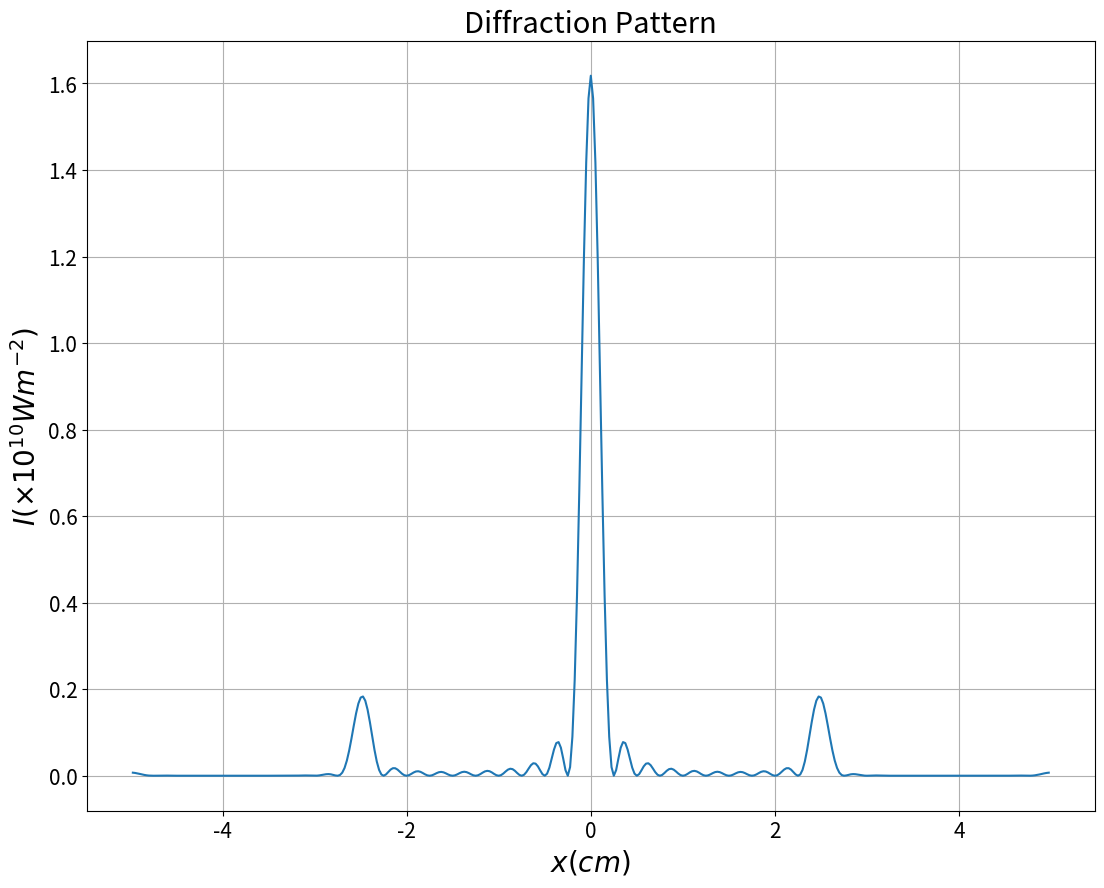
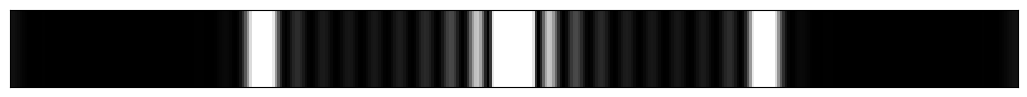

These charts were generated, in order, by the following Python code:
#!/usr/bin/env python3
# -*- coding: utf-8 -*-
"""
Created on Mon Feb 25 10:50:55 2019

[redacted]
"""

import numpy as np
import matplotlib.pyplot as plt

d = 20*1e3 #nm
alpha = np.pi/d 
slits = 10
wavl = 500 #nm
f = 1*1e9 #nm
N = 1000
w = slits*d
enlarge_factor = 10
W = enlarge_factor*w

q = lambda u: np.sin(alpha*u)**2

u = np.linspace(-w/2,w/2,N)
q = q(u)
q = np.hstack((np.zeros(int(N*((enlarge_factor-1)/2))),q,np.zeros(int(N*((enlarge_factor-1)/2)))))

N *= enlarge_factor
width = np.linspace(-W/2,W/2,N)

y = np.abs(np.sqrt(q))
xlim = (N-1)*wavl*f/W
x = np.linspace(0,xlim,N)
I = (W/N)**2*np.abs(np.fft.fft(y))**2
L = 5*1e7 #nm
till = int(L/(wavl*f/W))
x = np.hstack((np.flip(-x[:till]),x[:till]))
I = np.hstack((np.flip(I[:till]),I[:till]))
plt.figure(figsize=(13,10))
plt.plot(x*1e-7,I*1e-10)
plt.grid()
plt.ylabel(r'$I (\times 10^{10} Wm^{-2})$',size=20)
plt.xlabel(r'$x (cm)$',size=20)
plt.title(r'Diffraction Pattern', size=21)
plt.tick_params(axis='both', which='major', labelsize=15)
plt.tick_params(axis='both', which='minor', labelsize=12)
plt.savefig('7_1.png')
plt.show()

y = np.linspace(-0.8,0.8,10) #cm
XX,YY = np.meshgrid(x,y)
line = np.zeros((len(y),len(x)))

for i in range(len(x)):
    for j in range(len(y)):
        line[j,i] = I[i]

plt.figure(figsize=(13,1))
plt.pcolor(x*1e-7,y,line*1e-10,cmap='gray',vmax=0.1)
#plt.colorbar()
plt.xticks([])
plt.yticks([])
plt.savefig('7_2.png')
plt.show()